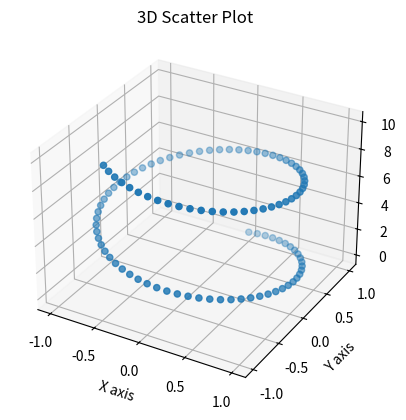

Write Python code to recreate this figure.
import matplotlib.pyplot as plt
import numpy as np

t = np.linspace(0, 10, 100)
x = np.sin(t)
y = np.cos(t)
z = t

fig = plt.figure()
ax = fig.add_subplot(111, projection='3d')
ax.scatter(x, y, z)
ax.set_xlabel('X axis')
ax.set_ylabel('Y axis')
ax.set_zlabel('Z axis')
ax.set_title('3D Scatter Plot')
plt.show()
